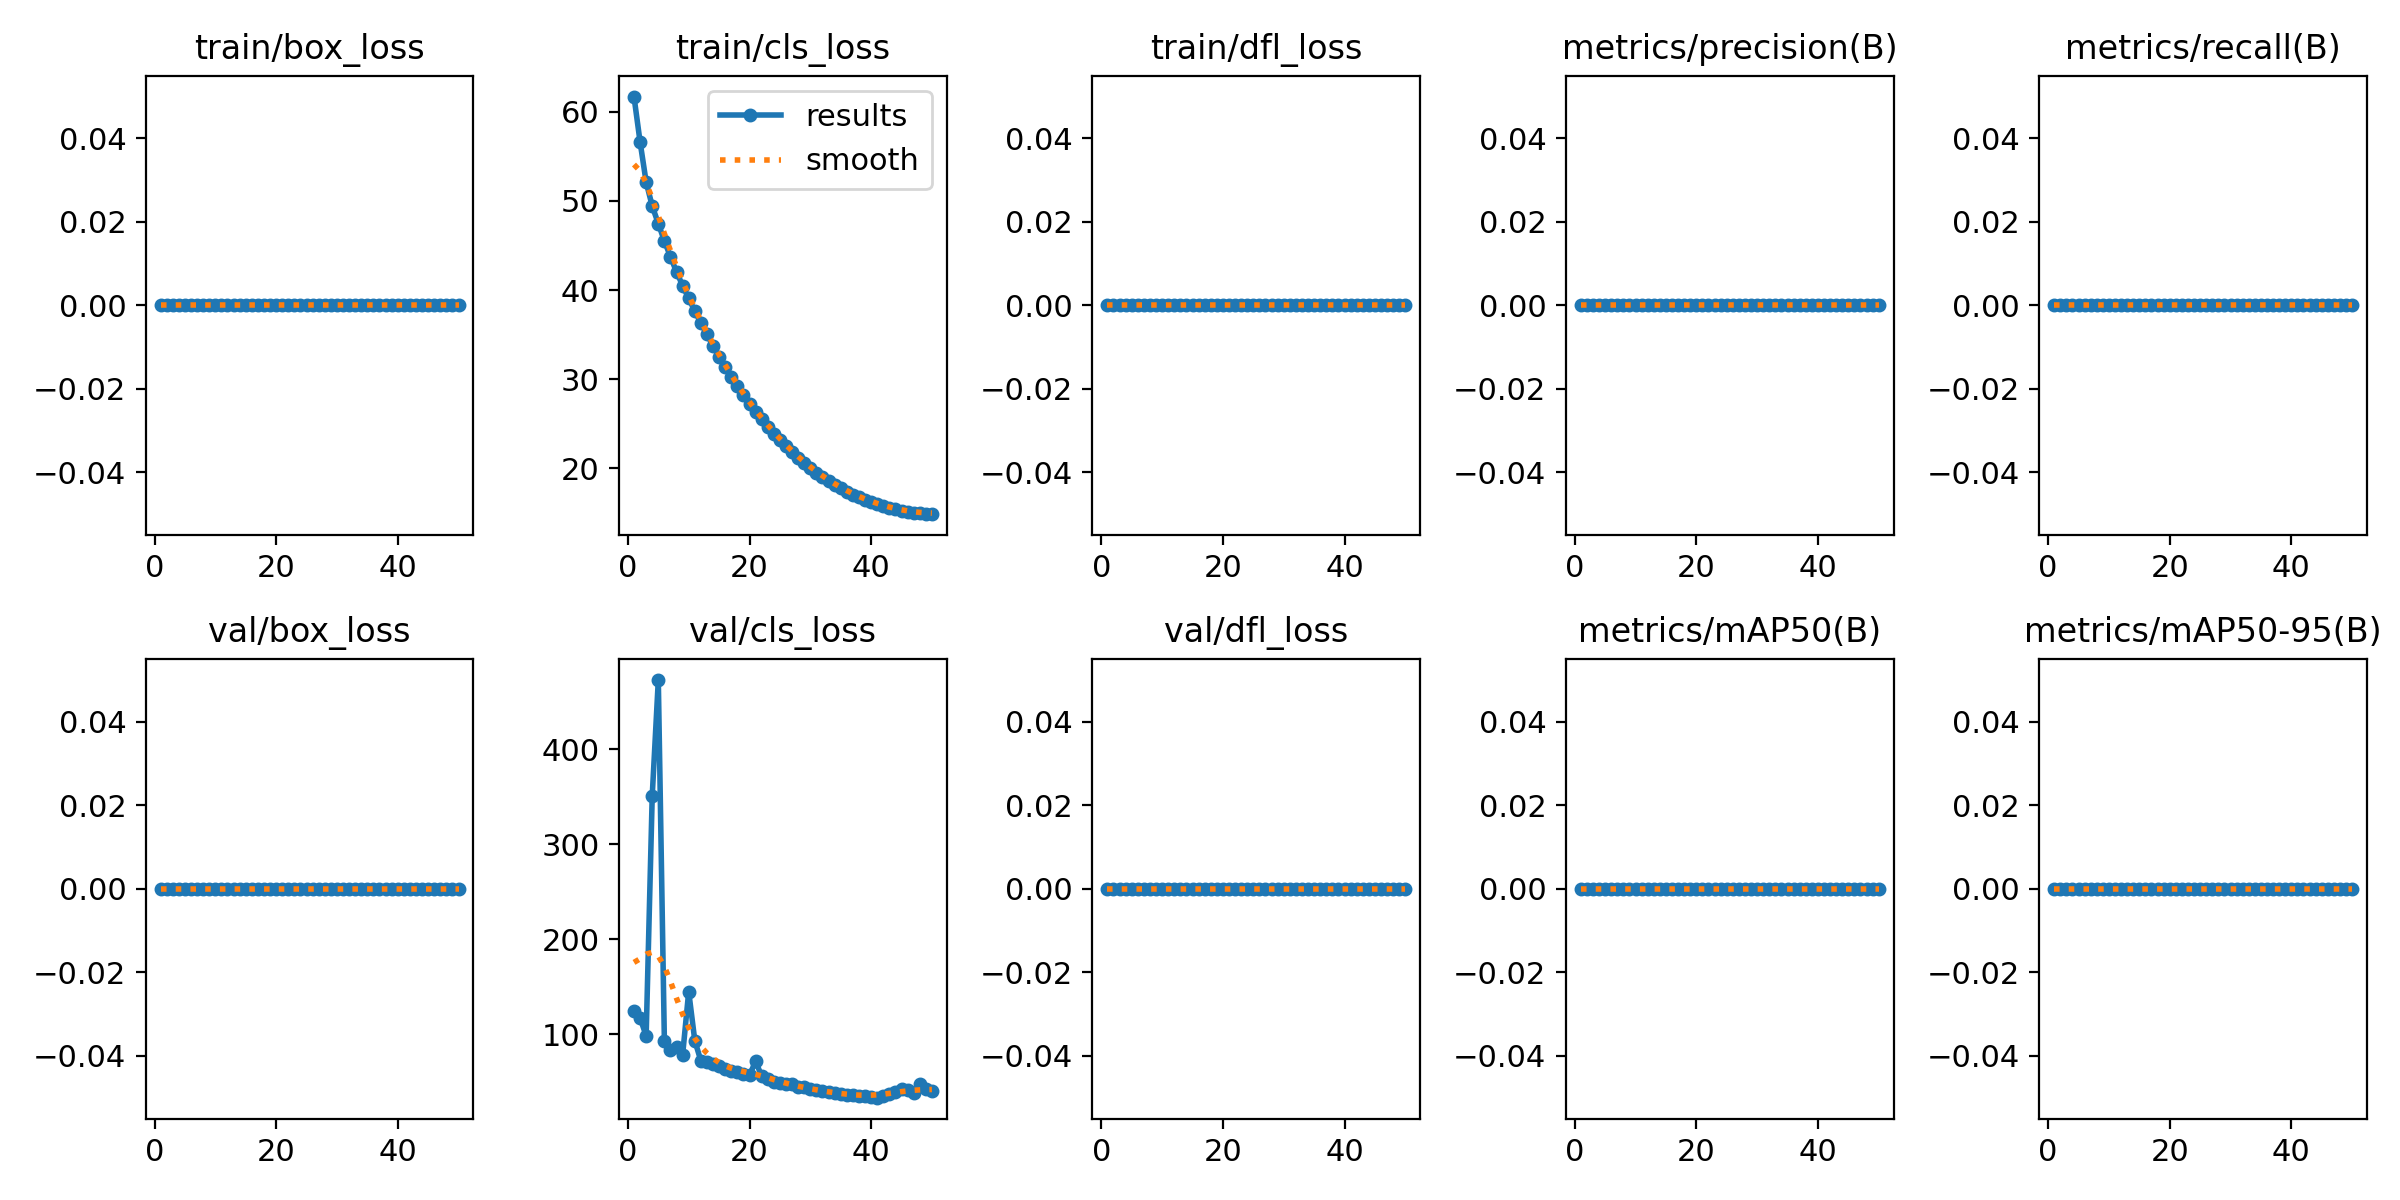

Values plotted in this chart, from the file beside it:
epoch, time, train/box_loss, train/cls_loss, train/dfl_loss, metrics/precision(B), metrics/recall(B), metrics/mAP50(B), metrics/mAP50-95(B), val/box_loss, val/cls_loss, val/dfl_loss, lr/pg0, lr/pg1, lr/pg2
1, 64.04, 0, 61.72, 0, 0, 0, 0, 0, 0, 123.9, 0, 0.00023, 0.00023, 0.00023
2, 125.9, 0, 56.64, 0, 0, 0, 0, 0, 0, 117.3, 0, 0.0004607, 0.0004607, 0.0004607
3, 189.1, 0, 52.13, 0, 0, 0, 0, 0, 0, 98.26, 0, 0.0006819, 0.0006819, 0.0006819
4, 251, 0, 49.42, 0, 0, 0, 0, 0, 0, 351.3, 0, 0.0008936, 0.0008936, 0.0008936
5, 312.1, 0, 47.46, 0, 0, 0, 0, 0, 0, 473.2, 0, 0.0009208, 0.0009208, 0.0009208
6, 374, 0, 45.51, 0, 0, 0, 0, 0, 0, 92.33, 0, 0.000901, 0.000901, 0.000901
7, 434.8, 0, 43.75, 0, 0, 0, 0, 0, 0, 83.43, 0, 0.0008812, 0.0008812, 0.0008812
8, 495.6, 0, 42.04, 0, 0, 0, 0, 0, 0, 86.95, 0, 0.0008614, 0.0008614, 0.0008614
9, 556.5, 0, 40.51, 0, 0, 0, 0, 0, 0, 78.28, 0, 0.0008416, 0.0008416, 0.0008416
10, 798.6, 0, 39.07, 0, 0, 0, 0, 0, 0, 144.9, 0, 0.0008218, 0.0008218, 0.0008218
11, 859.5, 0, 37.64, 0, 0, 0, 0, 0, 0, 93.25, 0, 0.000802, 0.000802, 0.000802
12, 920, 0, 36.34, 0, 0, 0, 0, 0, 0, 71.98, 0, 0.0007822, 0.0007822, 0.0007822
13, 981.3, 0, 35.03, 0, 0, 0, 0, 0, 0, 70.52, 0, 0.0007624, 0.0007624, 0.0007624
14, 1042, 0, 33.76, 0, 0, 0, 0, 0, 0, 68.42, 0, 0.0007426, 0.0007426, 0.0007426
15, 1104, 0, 32.53, 0, 0, 0, 0, 0, 0, 66.39, 0, 0.0007228, 0.0007228, 0.0007228
16, 1164, 0, 31.37, 0, 0, 0, 0, 0, 0, 63.63, 0, 0.000703, 0.000703, 0.000703
17, 1224, 0, 30.26, 0, 0, 0, 0, 0, 0, 60.95, 0, 0.0006832, 0.0006832, 0.0006832
18, 1285, 0, 29.19, 0, 0, 0, 0, 0, 0, 59.72, 0, 0.0006634, 0.0006634, 0.0006634
19, 1346, 0, 28.2, 0, 0, 0, 0, 0, 0, 58.43, 0, 0.0006436, 0.0006436, 0.0006436
20, 1406, 0, 27.22, 0, 0, 0, 0, 0, 0, 56.5, 0, 0.0006238, 0.0006238, 0.0006238
21, 2830, 0, 26.32, 0, 0, 0, 0, 0, 0, 71.65, 0, 0.000604, 0.000604, 0.000604
22, 2890, 0, 25.48, 0, 0, 0, 0, 0, 0, 55.62, 0, 0.0005842, 0.0005842, 0.0005842
23, 2951, 0, 24.67, 0, 0, 0, 0, 0, 0, 52.36, 0, 0.0005644, 0.0005644, 0.0005644
24, 3011, 0, 23.9, 0, 0, 0, 0, 0, 0, 49.6, 0, 0.0005446, 0.0005446, 0.0005446
25, 3071, 0, 23.18, 0, 0, 0, 0, 0, 0, 48.41, 0, 0.0005248, 0.0005248, 0.0005248
26, 3133, 0, 22.46, 0, 0, 0, 0, 0, 0, 47.12, 0, 0.000505, 0.000505, 0.000505
27, 3193, 0, 21.8, 0, 0, 0, 0, 0, 0, 47.81, 0, 0.0004852, 0.0004852, 0.0004852
28, 3254, 0, 21.16, 0, 0, 0, 0, 0, 0, 44.46, 0, 0.0004654, 0.0004654, 0.0004654
29, 3315, 0, 20.57, 0, 0, 0, 0, 0, 0, 43.86, 0, 0.0004456, 0.0004456, 0.0004456
30, 3375, 0, 20.02, 0, 0, 0, 0, 0, 0, 41.82, 0, 0.0004258, 0.0004258, 0.0004258
31, 3436, 0, 19.5, 0, 0, 0, 0, 0, 0, 40.75, 0, 0.000406, 0.000406, 0.000406
32, 3496, 0, 19.02, 0, 0, 0, 0, 0, 0, 39.81, 0, 0.0003862, 0.0003862, 0.0003862
33, 3558, 0, 18.56, 0, 0, 0, 0, 0, 0, 39.03, 0, 0.0003664, 0.0003664, 0.0003664
34, 3620, 0, 18.14, 0, 0, 0, 0, 0, 0, 37.97, 0, 0.0003466, 0.0003466, 0.0003466
35, 3681, 0, 17.75, 0, 0, 0, 0, 0, 0, 37.35, 0, 0.0003268, 0.0003268, 0.0003268
36, 3742, 0, 17.38, 0, 0, 0, 0, 0, 0, 36.19, 0, 0.000307, 0.000307, 0.000307
37, 3802, 0, 17.04, 0, 0, 0, 0, 0, 0, 35.53, 0, 0.0002872, 0.0002872, 0.0002872
38, 3863, 0, 16.73, 0, 0, 0, 0, 0, 0, 35.16, 0, 0.0002674, 0.0002674, 0.0002674
39, 3924, 0, 16.44, 0, 0, 0, 0, 0, 0, 34.72, 0, 0.0002476, 0.0002476, 0.0002476
40, 3984, 0, 16.19, 0, 0, 0, 0, 0, 0, 33.81, 0, 0.0002278, 0.0002278, 0.0002278
41, 4045, 0, 15.95, 0, 0, 0, 0, 0, 0, 33.09, 0, 0.000208, 0.000208, 0.000208
42, 4105, 0, 15.75, 0, 0, 0, 0, 0, 0, 34.63, 0, 0.0001882, 0.0001882, 0.0001882
43, 4266, 0, 15.55, 0, 0, 0, 0, 0, 0, 37.47, 0, 0.0001684, 0.0001684, 0.0001684
44, 4327, 0, 15.4, 0, 0, 0, 0, 0, 0, 39.18, 0, 0.0001486, 0.0001486, 0.0001486
45, 4387, 0, 15.25, 0, 0, 0, 0, 0, 0, 42.53, 0, 0.0001288, 0.0001288, 0.0001288
46, 4448, 0, 15.13, 0, 0, 0, 0, 0, 0, 41.26, 0, 0.000109, 0.000109, 0.000109
47, 4508, 0, 15.03, 0, 0, 0, 0, 0, 0, 37.96, 0, 8.92e-05, 8.92e-05, 8.92e-05
48, 4569, 0, 14.95, 0, 0, 0, 0, 0, 0, 47.13, 0, 6.94e-05, 6.94e-05, 6.94e-05
49, 4630, 0, 14.89, 0, 0, 0, 0, 0, 0, 42.12, 0, 4.96e-05, 4.96e-05, 4.96e-05
50, 4690, 0, 14.86, 0, 0, 0, 0, 0, 0, 40.07, 0, 2.98e-05, 2.98e-05, 2.98e-05
